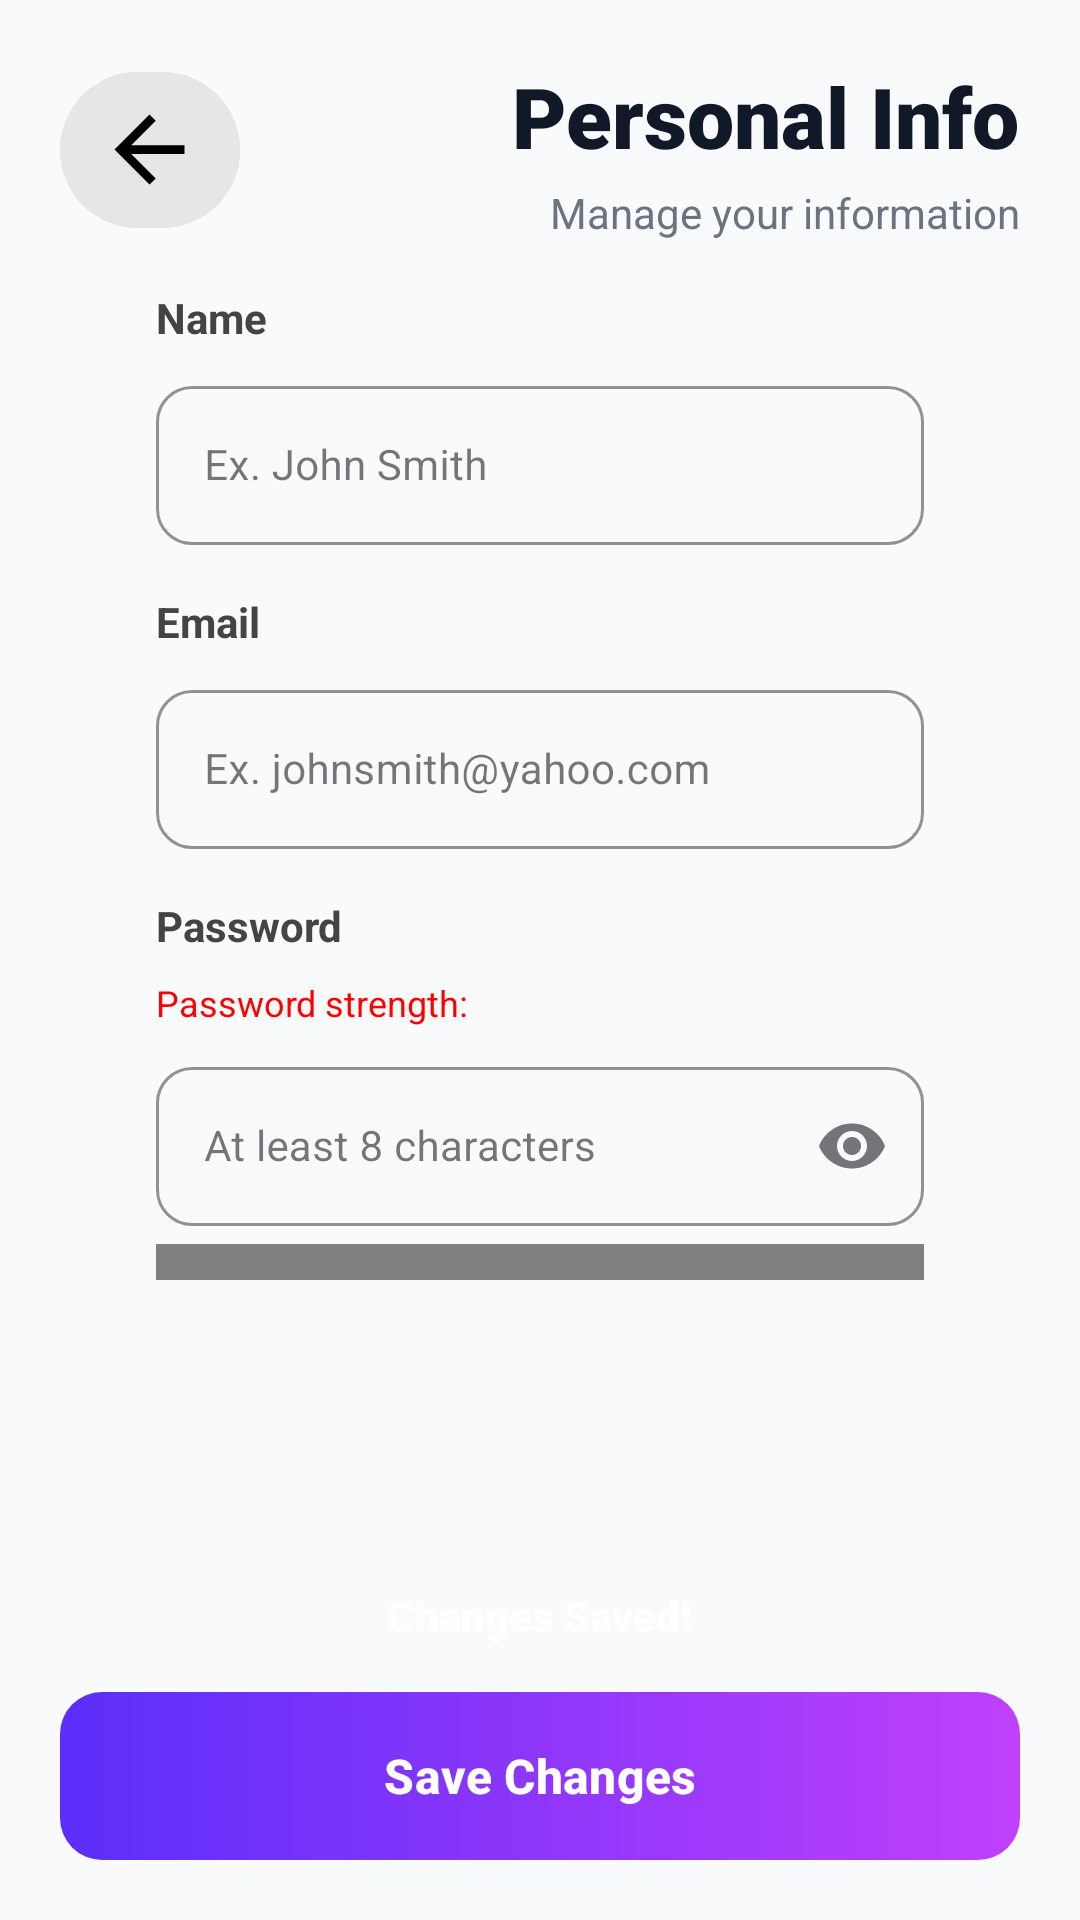

Here is an Android app screen rendered from its layout file. Give the layout XML and the strings, colors and styles it references.
<!-- AndroidManifest.xml: application theme Theme.SubZero -->
<!-- res/layout/activity_personalinfo.xml -->
<?xml version="1.0" encoding="utf-8"?>
<androidx.constraintlayout.widget.ConstraintLayout
    xmlns:android="http://schemas.android.com/apk/res/android"
    xmlns:app="http://schemas.android.com/apk/res-auto"
    android:layout_width="match_parent"
    android:layout_height="match_parent"
    android:background="@color/background"
    android:padding="20dp">

    
    <androidx.constraintlayout.widget.ConstraintLayout
        android:id="@+id/topBar"
        android:layout_width="0dp"
        android:layout_height="wrap_content"
        app:layout_constraintTop_toTopOf="parent"
        app:layout_constraintStart_toStartOf="parent"
        app:layout_constraintEnd_toEndOf="parent">

        
        <com.google.android.material.button.MaterialButton
            android:id="@+id/btnBack"
            android:layout_width="60dp"
            android:layout_height="60dp"
            android:backgroundTint="#e6e6e6"
            android:contentDescription="back"
            app:icon="@drawable/ic_back"
            app:iconGravity="textStart"
            app:iconPadding="0dp"
            app:iconSize="35dp"
            android:padding="0dp"
            app:cornerRadius="30dp"
            app:strokeWidth="0dp"
            app:iconTint="@color/black"
            app:layout_constraintStart_toStartOf="parent"
            app:layout_constraintTop_toTopOf="parent"/>

        
        <TextView
            android:id="@+id/tvPersonalInfoTitle"
            android:layout_width="wrap_content"
            android:layout_height="wrap_content"
            android:fontFamily="sans-serif-black"
            android:text="Personal Info"
            android:textColor="@color/text_primary"
            android:textSize="28sp"
            app:layout_constraintEnd_toEndOf="parent"
            app:layout_constraintTop_toTopOf="@id/btnBack" />

        
        <TextView
            android:id="@+id/tvPersonalInfoSubtitle"
            android:layout_width="wrap_content"
            android:layout_height="wrap_content"
            android:layout_marginTop="4dp"
            android:text="Manage your information"
            android:textColor="@color/text_secondary"
            android:textSize="14sp"
            app:layout_constraintEnd_toEndOf="@id/tvPersonalInfoTitle"
            app:layout_constraintTop_toBottomOf="@id/tvPersonalInfoTitle"/>
    </androidx.constraintlayout.widget.ConstraintLayout>

    
    <LinearLayout
        android:id="@+id/formLayout"
        android:layout_width="0dp"
        android:layout_height="0dp"
        android:orientation="vertical"
        android:paddingTop="16dp"
        android:paddingLeft="32dp"
        android:paddingRight="32dp"
        app:layout_constraintTop_toBottomOf="@id/topBar"
        app:layout_constraintBottom_toTopOf="@id/btnSaveChanges"
        app:layout_constraintStart_toStartOf="parent"
        app:layout_constraintEnd_toEndOf="parent">

        
        <TextView
            android:layout_width="wrap_content"
            android:layout_height="wrap_content"
            android:text="Name"
            android:textSize="14sp"
            android:textColor="#444444"
            android:textStyle="bold" />
        <com.google.android.material.textfield.TextInputLayout
            android:id="@+id/tilName"
            style="@style/Widget.MaterialComponents.TextInputLayout.OutlinedBox"
            android:layout_width="match_parent"
            android:layout_height="wrap_content"
            android:layout_marginTop="8dp"
            app:boxCornerRadiusTopStart="12dp"
            app:boxCornerRadiusTopEnd="12dp"
            app:boxCornerRadiusBottomStart="12dp"
            app:boxCornerRadiusBottomEnd="12dp"
            app:boxStrokeColor="#E0E0E0"
            app:boxStrokeWidth="1dp">

            <com.google.android.material.textfield.TextInputEditText
                android:id="@+id/etName"
                android:layout_width="match_parent"
                android:layout_height="wrap_content"
                android:hint="Ex. John Smith"
                android:inputType="textPersonName"
                android:textSize="14sp" />
        </com.google.android.material.textfield.TextInputLayout>

        
        <TextView
            android:layout_width="wrap_content"
            android:layout_height="wrap_content"
            android:layout_marginTop="16dp"
            android:text="Email"
            android:textSize="14sp"
            android:textColor="#444444"
            android:textStyle="bold" />
        <com.google.android.material.textfield.TextInputLayout
            android:id="@+id/tilEmail"
            style="@style/Widget.MaterialComponents.TextInputLayout.OutlinedBox"
            android:layout_width="match_parent"
            android:layout_height="wrap_content"
            android:layout_marginTop="8dp"
            app:boxCornerRadiusTopStart="12dp"
            app:boxCornerRadiusTopEnd="12dp"
            app:boxCornerRadiusBottomStart="12dp"
            app:boxCornerRadiusBottomEnd="12dp"
            app:boxStrokeColor="#E0E0E0"
            app:boxStrokeWidth="1dp">

            <com.google.android.material.textfield.TextInputEditText
                android:id="@+id/etEmail"
                android:layout_width="match_parent"
                android:layout_height="wrap_content"
                android:hint="Ex. johnsmith@yahoo.com"
                android:inputType="textEmailAddress"
                android:textSize="14sp" />
        </com.google.android.material.textfield.TextInputLayout>

        
        <TextView
            android:layout_width="wrap_content"
            android:layout_height="wrap_content"
            android:layout_marginTop="16dp"
            android:text="Password"
            android:textSize="14sp"
            android:textColor="#444444"
            android:textStyle="bold" />
        <TextView
            android:id="@+id/tvPassStrength"
            android:layout_width="wrap_content"
            android:layout_height="wrap_content"
            android:layout_marginTop="8dp"
            android:text="Password strength: "
            android:textSize="12sp"
            android:textColor="#FF0000"
            android:visibility="visible"
            />

        <com.google.android.material.textfield.TextInputLayout
            android:id="@+id/tilPassword"
            style="@style/Widget.MaterialComponents.TextInputLayout.OutlinedBox"
            android:layout_width="match_parent"
            android:layout_height="wrap_content"
            android:layout_marginTop="8dp"
            app:startIconDrawable="@drawable/ic_lock"
            app:startIconTint="#AAAAAA"
            app:endIconMode="password_toggle"
            app:boxCornerRadiusTopStart="12dp"
            app:boxCornerRadiusTopEnd="12dp"
            app:boxCornerRadiusBottomStart="12dp"
            app:boxCornerRadiusBottomEnd="12dp"
            app:boxStrokeColor="#E0E0E0"
            app:boxStrokeWidth="1dp">

            <com.google.android.material.textfield.TextInputEditText
                android:id="@+id/etPassword"
                android:layout_width="match_parent"
                android:layout_height="wrap_content"
                android:hint="At least 8 characters"
                android:inputType="textPassword"
                android:textSize="14sp" />
        </com.google.android.material.textfield.TextInputLayout>
        <FrameLayout
            android:layout_width="wrap_content"
            android:layout_height="wrap_content"
            android:layout_marginTop="6dp"
            android:clipToOutline="true"
            android:background="@drawable/rounded_image">

            <ImageView
                android:id="@+id/ivPassMeter"
                android:layout_width="371dp"
                android:layout_height="wrap_content"
                android:paddingTop="0dp"
                android:scaleType="centerCrop"
                android:src="@drawable/ic_passmeter0"
                android:visibility="visible" />
        </FrameLayout>
        <TextView
            android:id="@+id/tvPassError"
            android:layout_width="match_parent"
            android:layout_height="wrap_content"
            android:textSize="12sp"
            android:visibility="gone"
            android:layout_marginTop="8dp"
            android:textColor="#AAAAEE"
            android:text="Password strength guidelines: \n"
            />
    </LinearLayout>

    <TextView
        android:id="@+id/tvConfirmation"
        android:layout_width="wrap_content"
        android:layout_height="wrap_content"
        android:text="Changes Saved!"
        android:textSize="14sp"
        android:textColor="#FFFFFF"
        android:fontFamily="sans-serif-black"
        android:textStyle="normal"
        android:layout_marginBottom="16dp"
        app:layout_constraintBottom_toTopOf="@id/btnSaveChanges"
        app:layout_constraintStart_toStartOf="parent"
        app:layout_constraintEnd_toEndOf="parent"/>
    
    <com.google.android.material.button.MaterialButton
        android:id="@+id/btnSaveChanges"
        android:layout_width="match_parent"
        android:layout_height="56dp"
        android:text="Save Changes"
        android:textSize="16sp"
        android:textColor="@android:color/white"
        android:textStyle="bold"
        android:layout_marginTop="24dp"
        app:backgroundTint="@null"
        android:layout_marginBottom="0dp"
        android:background="@drawable/btn_gradient"
        app:cornerRadius="14dp"
        app:layout_constraintBottom_toBottomOf="parent"
        app:layout_constraintStart_toStartOf="parent"
        app:layout_constraintEnd_toEndOf="parent"/>
</androidx.constraintlayout.widget.ConstraintLayout>
<!-- resources referenced by this layout -->
<resources>
  <color name="background">#F9FAFB</color>
  <color name="black">#FF000000</color>
  <color name="text_primary">#111827</color>
  <color name="text_secondary">#6B7280</color>
  <!-- drawable btn_gradient (drawable) -->
  <?xml version="1.0" encoding="utf-8"?>
  <shape xmlns:android="http://schemas.android.com/apk/res/android"
      android:shape="rectangle">
      <gradient
          android:type="linear"
          android:angle="0"
          android:startColor="#5B2EFA"
          android:endColor="#C040FB" />
      <corners android:radius="14dp" />
  </shape>
  <!-- drawable ic_back (drawable) -->
  <vector xmlns:android="http://schemas.android.com/apk/res/android" android:autoMirrored="true" android:height="40dp" android:tint="#000000" android:viewportHeight="960" android:viewportWidth="960" android:width="40dp">
        
      <path android:fillColor="@android:color/white" android:pathData="M313,520L537,744L480,800L160,480L480,160L537,216L313,440L800,440L800,520L313,520Z"/>
      
  </vector>
  <!-- drawable ic_passmeter0: png bitmap (drawable, 378 bytes) -->
  <style name="Theme.SubZero" parent="Base.Theme.SubZero" />
  <style name="Base.Theme.SubZero" parent="Theme.Material3.DayNight.NoActionBar">
          
          
      </style>
</resources>
